Labelled photos from "banana_dataset", an image-classification folder in Neilbhutada7/Crop_Spoilage_router. The possible labels are: honey banana, nendran banana, neypoovan banana, pome banana, red banana, silk banana.

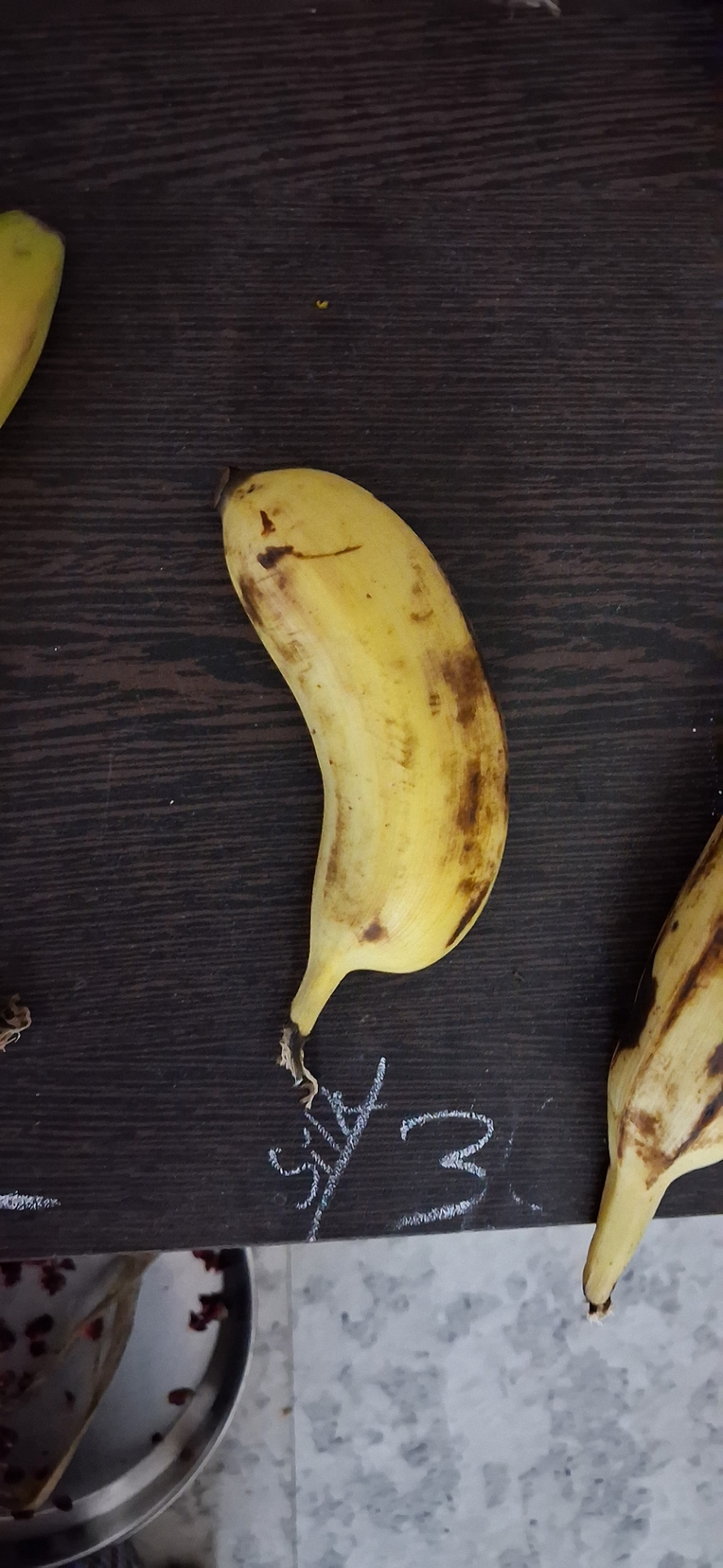
Label: silk banana

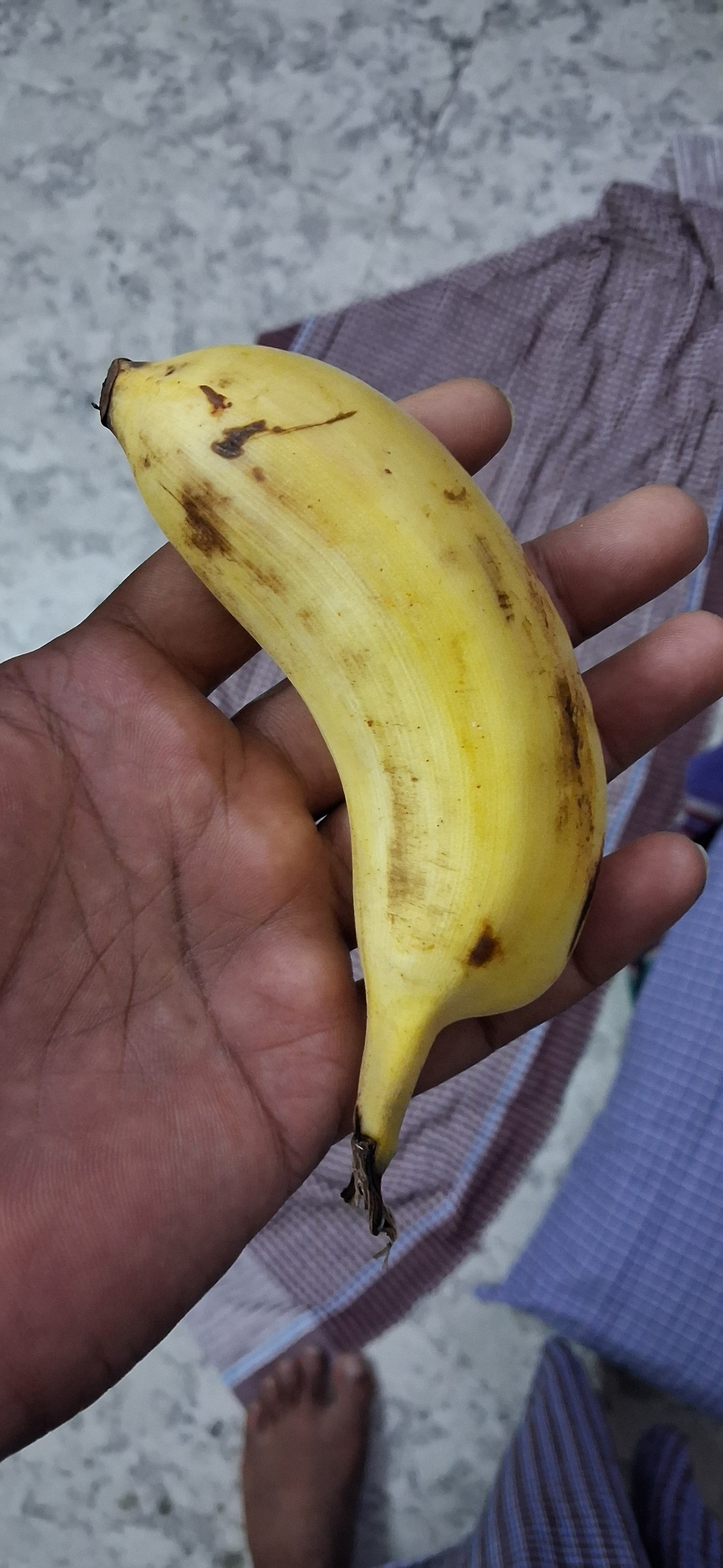
Label: silk banana

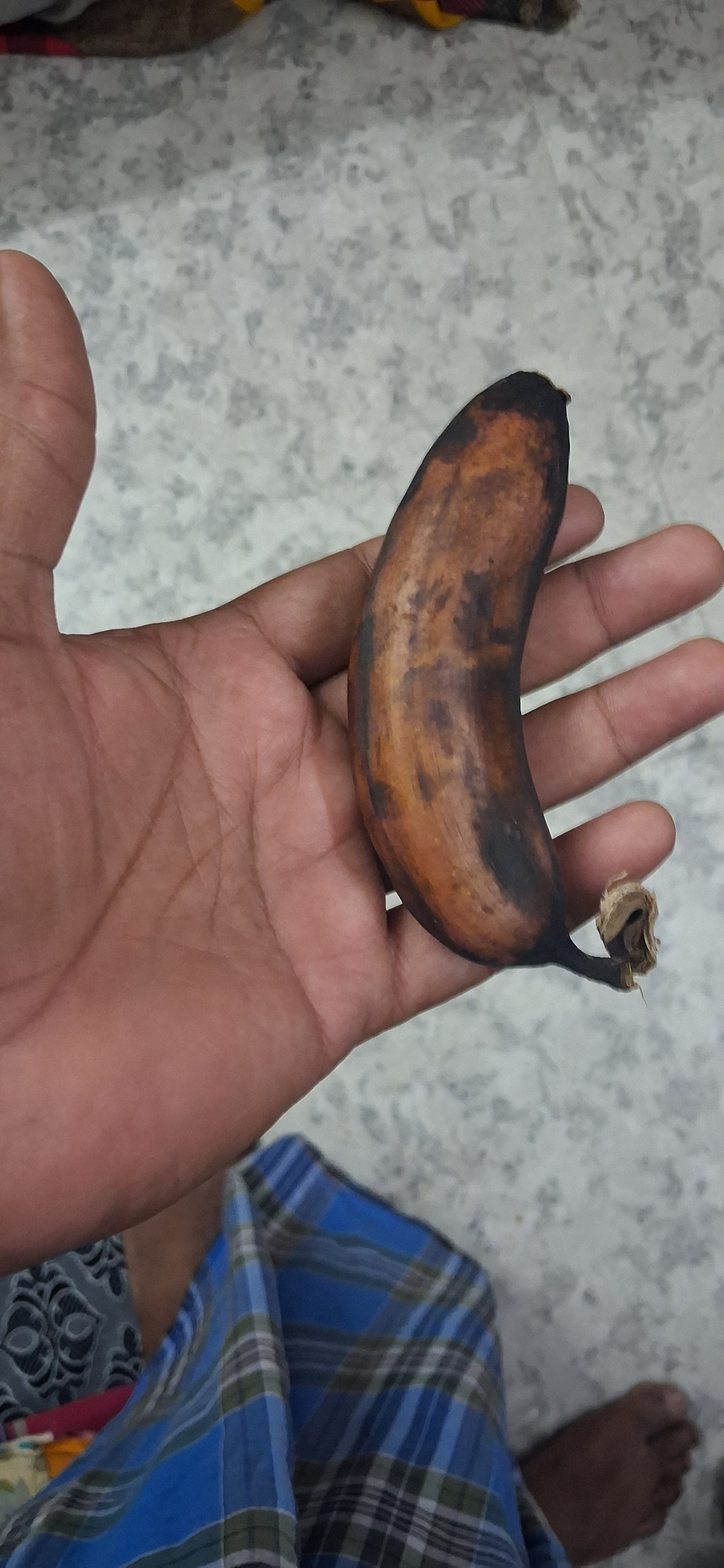
Label: red banana

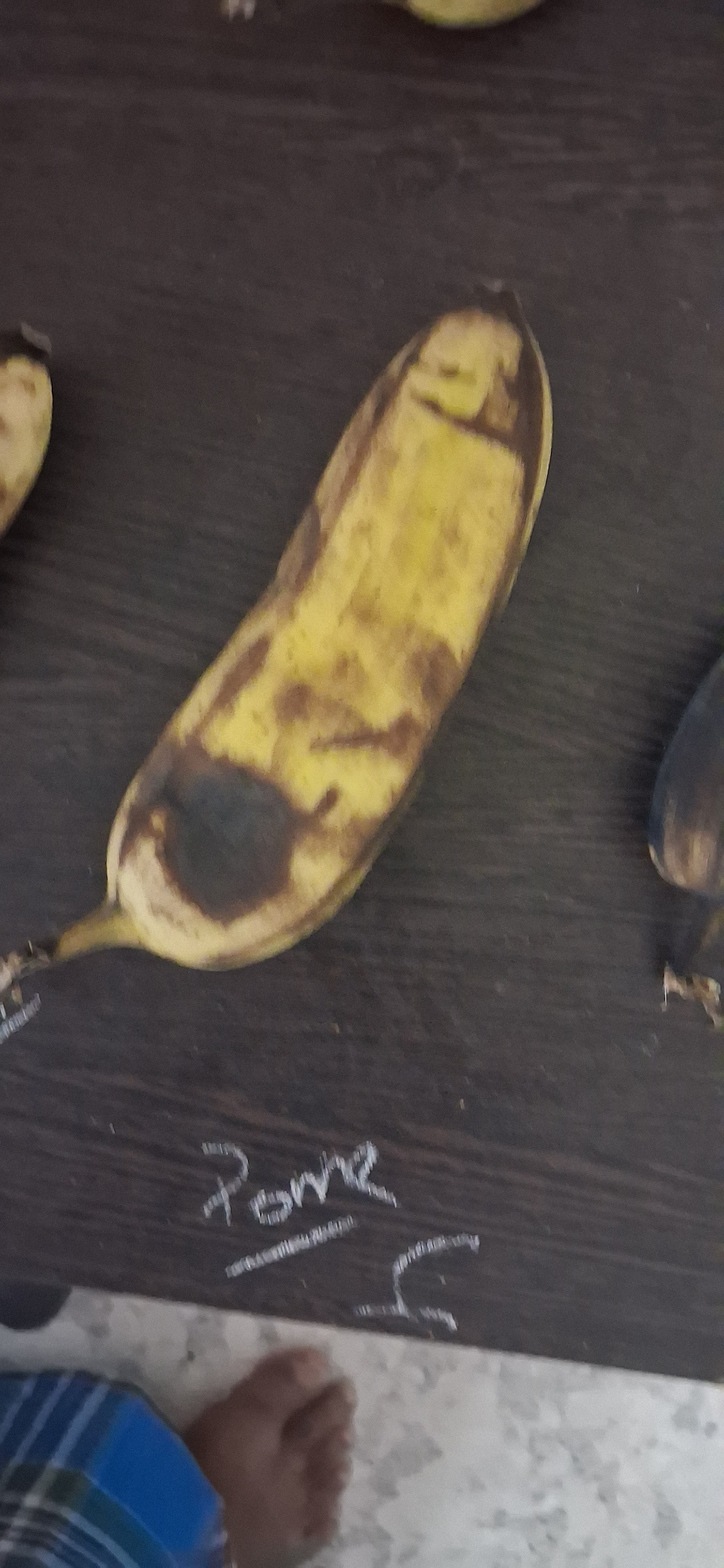
Label: pome banana

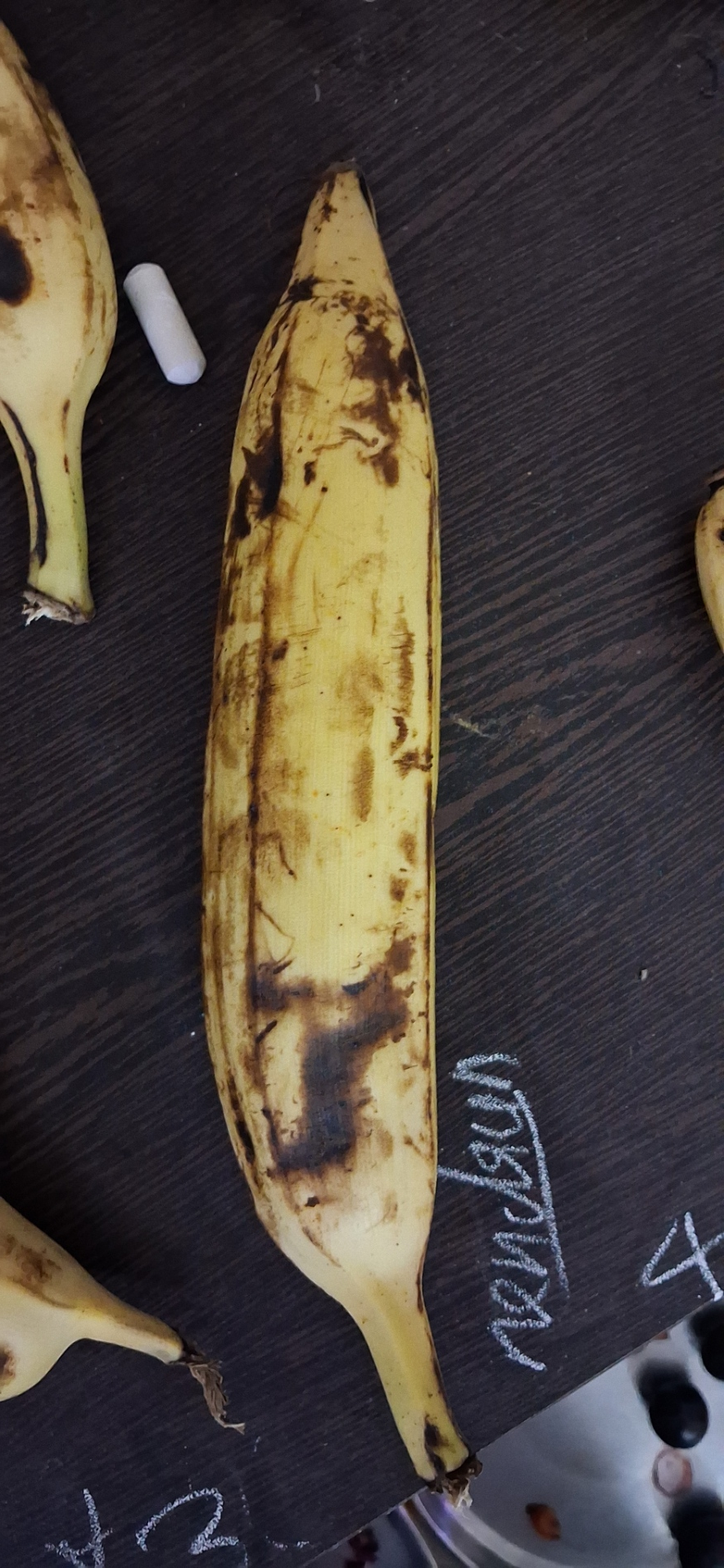
Label: nendran banana

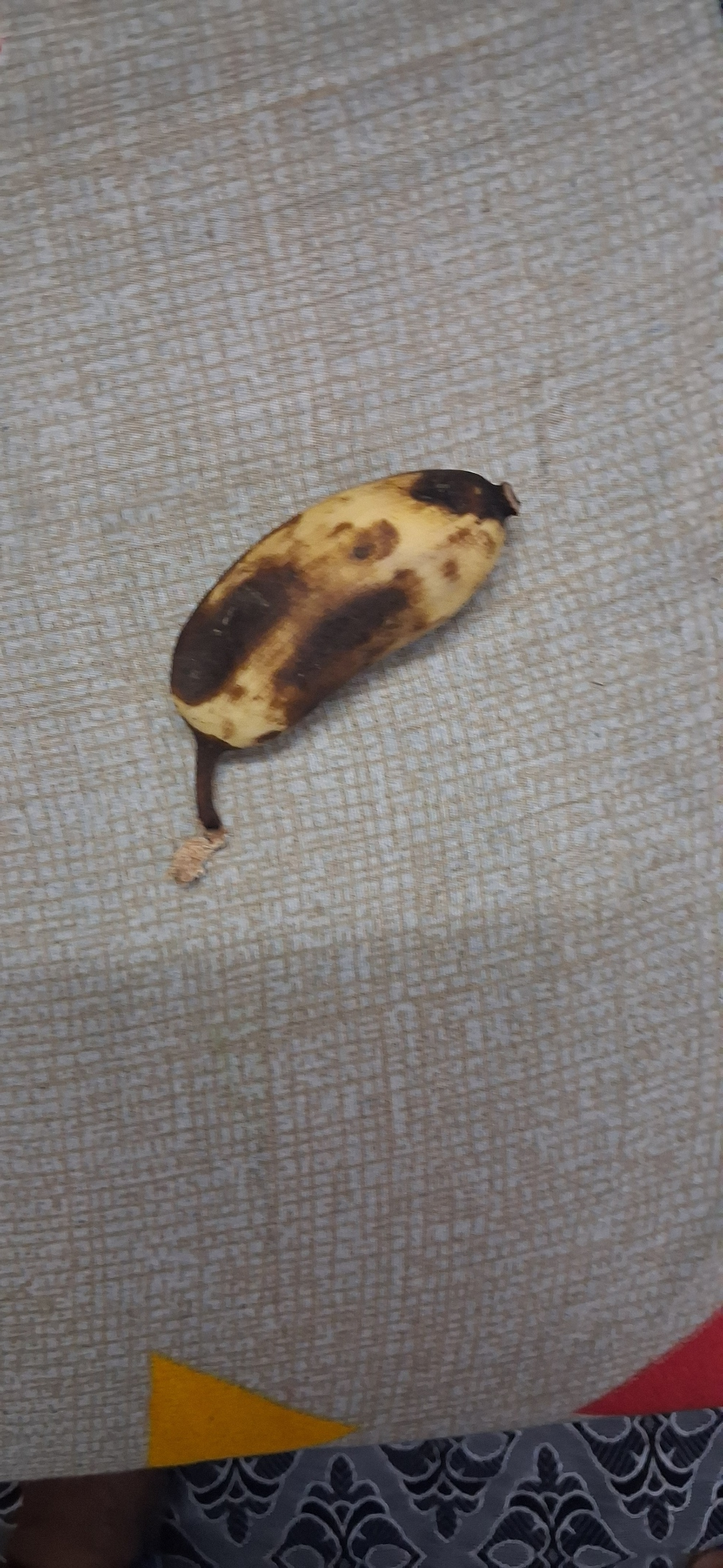
Label: neypoovan banana
